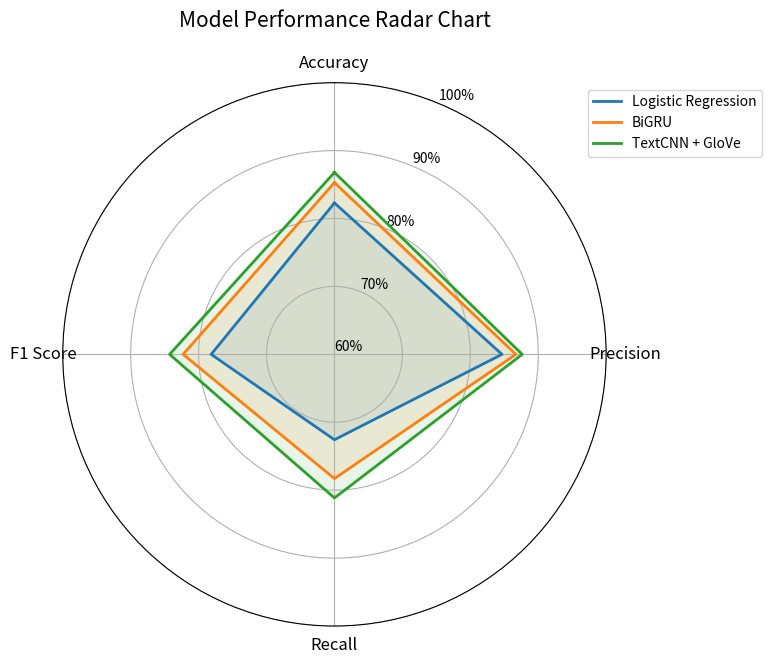

The script that saved this image:
import matplotlib.pyplot as plt
import numpy as np

# 数据准备
models = ['Logistic Regression', 'BiGRU', 'TextCNN + GloVe']
metrics = ['Accuracy', 'Precision', 'Recall', 'F1 Score']

# 模型对应的指标数据
data = {
    'Logistic Regression': [0.8229, 0.8467, 0.7257, 0.7815],
    'BiGRU': [0.8529, 0.8671, 0.7829, 0.8228],
    'TextCNN + GloVe': [0.8678, 0.8765, 0.8114, 0.8427]
}

# 计算角度并绘图
angles = np.linspace(0, 2 * np.pi, len(metrics), endpoint=False).tolist()
angles += angles[:1]  # 闭合图形

fig, ax = plt.subplots(figsize=(8, 8), subplot_kw=dict(polar=True))
ax.set_theta_offset(np.pi / 2)
ax.set_theta_direction(-1)

colors = ['#1f77b4', '#ff7f0e', '#2ca02c']
for idx, (model, values) in enumerate(data.items()):
    values_plot = values + values[:1]
    ax.plot(angles, values_plot, linewidth=2, linestyle='solid', label=model, color=colors[idx])
    ax.fill(angles, values_plot, alpha=0.1, color=colors[idx])

# 设置刻度标签
ax.set_xticks(angles[:-1])
ax.set_xticklabels(metrics, fontsize=12)
ax.set_ylim(0.6, 1.0)
ax.set_yticks([0.6, 0.7, 0.8, 0.9, 1.0])
ax.set_yticklabels(['60%', '70%', '80%', '90%', '100%'], fontsize=10)
ax.legend(loc='upper right', bbox_to_anchor=(1.3, 1.0))
plt.title('Model Performance Radar Chart', fontsize=15, pad=20)
plt.tight_layout()
plt.show()
